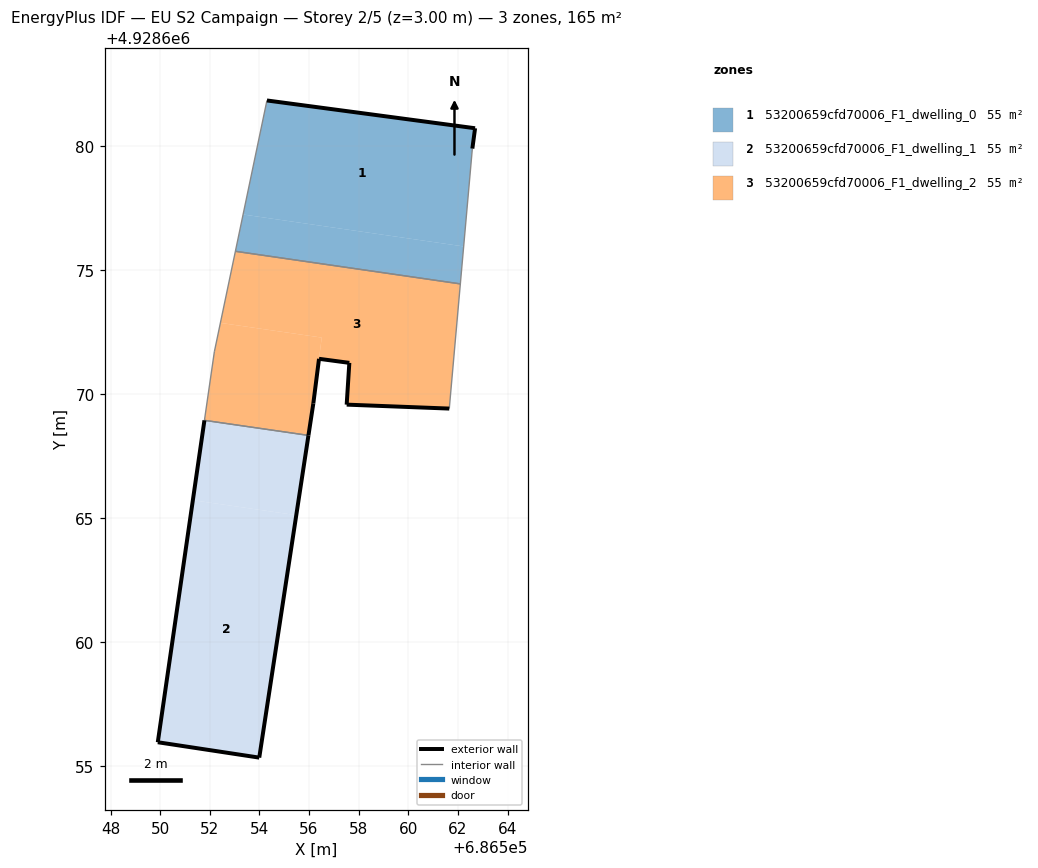
=== STOREY PLAN SPEC (per zone: floor XY polygon, exterior-wall plan segments, windows/doors) ===
zone 1: 53200659cfd70006_F1_dwelling_0  (55.0 m²)
  floor: (686562.23, 4928675.96) (686562.58, 4928679.91) (686562.69, 4928680.73) (686554.30, 4928681.85) (686553.34, 4928677.25)
  floor: (686562.10, 4928674.45) (686562.23, 4928675.96) (686553.34, 4928677.25) (686553.03, 4928675.77)
  exterior wall: (686562.69, 4928680.73) – (686562.58, 4928679.91)  [0.8 m]
  exterior wall: (686554.30, 4928681.85) – (686562.69, 4928680.73)  [8.5 m]
  interior walls: 3
zone 2: 53200659cfd70006_F1_dwelling_1  (55.0 m²)
  floor: (686555.48, 4928665.13) (686555.98, 4928668.35) (686551.78, 4928668.95) (686551.32, 4928665.73)
  floor: (686553.99, 4928655.36) (686555.48, 4928665.13) (686551.32, 4928665.73) (686549.90, 4928655.98)
  exterior wall: (686549.90, 4928655.98) – (686551.78, 4928668.95)  [13.1 m]
  exterior wall: (686555.98, 4928668.35) – (686553.99, 4928655.36)  [13.1 m]
  exterior wall: (686553.99, 4928655.36) – (686549.90, 4928655.98)  [4.1 m]
  interior walls: 1
zone 3: 53200659cfd70006_F1_dwelling_2  (55.0 m²)
  floor: (686561.65, 4928669.43) (686562.10, 4928674.45) (686553.03, 4928675.77) (686552.43, 4928672.88) (686556.51, 4928672.29) (686556.40, 4928671.43) (686557.03, 4928671.35) (686557.09, 4928671.34) (686557.15, 4928671.33) (686557.18, 4928671.33) (686557.30, 4928671.31) (686557.62, 4928671.27) (686557.52, 4928669.59)
  floor: (686555.98, 4928668.35) (686556.17, 4928669.64) (686556.51, 4928672.29) (686552.43, 4928672.88) (686552.18, 4928671.72) (686551.78, 4928668.95)
  exterior wall: (686557.52, 4928669.59) – (686557.62, 4928671.27)  [1.7 m]
  exterior wall: (686557.62, 4928671.27) – (686556.40, 4928671.43)  [1.2 m]
  exterior wall: (686556.40, 4928671.43) – (686556.17, 4928669.64)  [1.8 m]
  exterior wall: (686556.17, 4928669.64) – (686555.98, 4928668.35)  [1.3 m]
  exterior wall: (686561.65, 4928669.43) – (686557.52, 4928669.59)  [4.1 m]
  interior walls: 5

=== DERIVED (storey summary) ===
Building: EU S2 Campaign
Storey: 2 of 5  (floor level z = 3.00 m)
Storey gross floor area: 164.9 m²
Zones on this storey: 3
  - 53200659cfd70006_F1_dwelling_0: floor 55.0 m²; exterior wall 9.3 m (27.9 m²); WWR 0.0%
  - 53200659cfd70006_F1_dwelling_1: floor 55.0 m²; exterior wall 30.4 m (91.2 m²); WWR 0.0%
  - 53200659cfd70006_F1_dwelling_2: floor 55.0 m²; exterior wall 10.2 m (30.5 m²); WWR 0.0%
Zone adjacency (shared interzone walls):
  - 53200659cfd70006_F1_dwelling_0 ↔ 53200659cfd70006_F1_dwelling_2
  - 53200659cfd70006_F1_dwelling_1 ↔ 53200659cfd70006_F1_dwelling_2